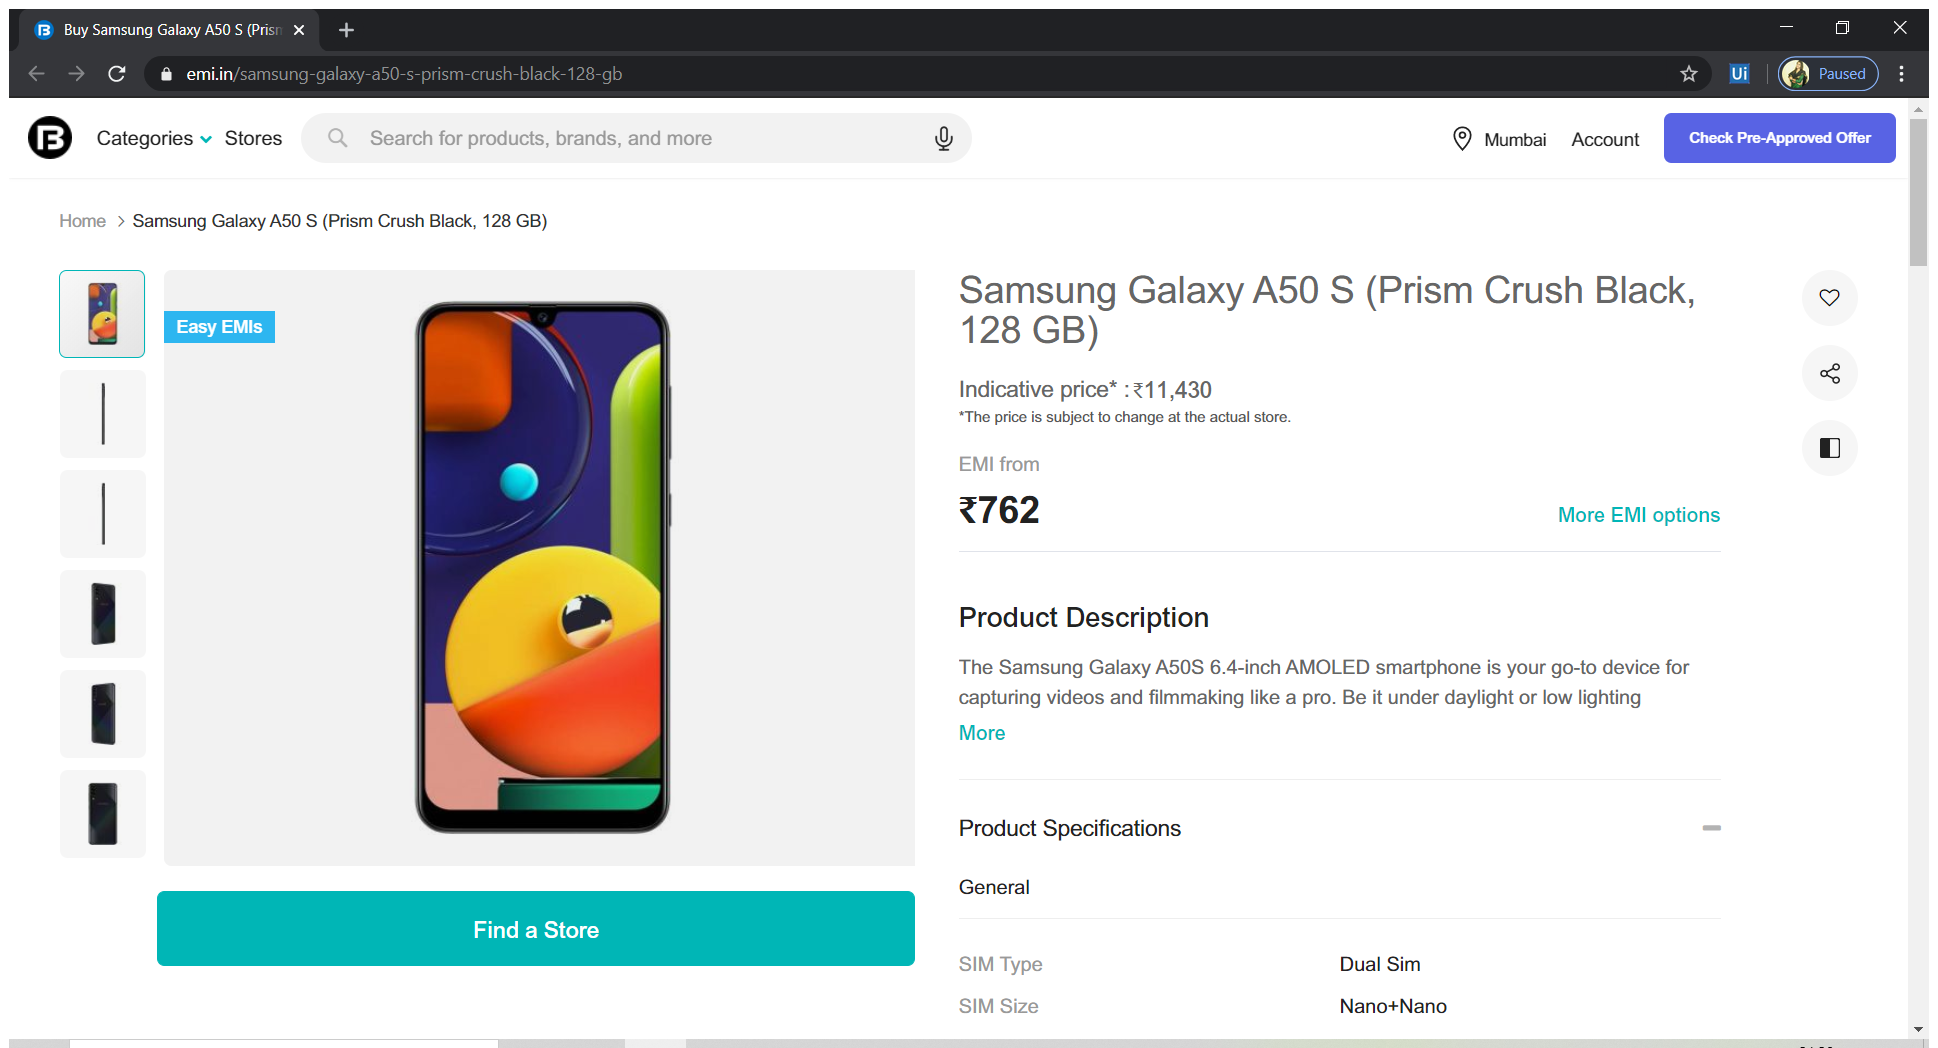
Workflow: GetDescriptionforsingleurl

Step 1: Attach Browser 'BuySamsun Page' (chrome.exe)

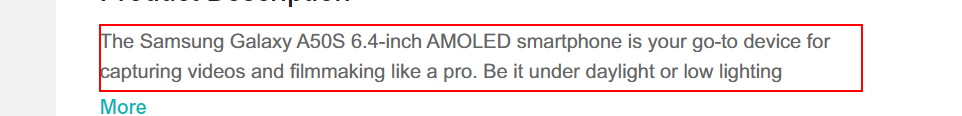
Step 2: get-text from the paragraph

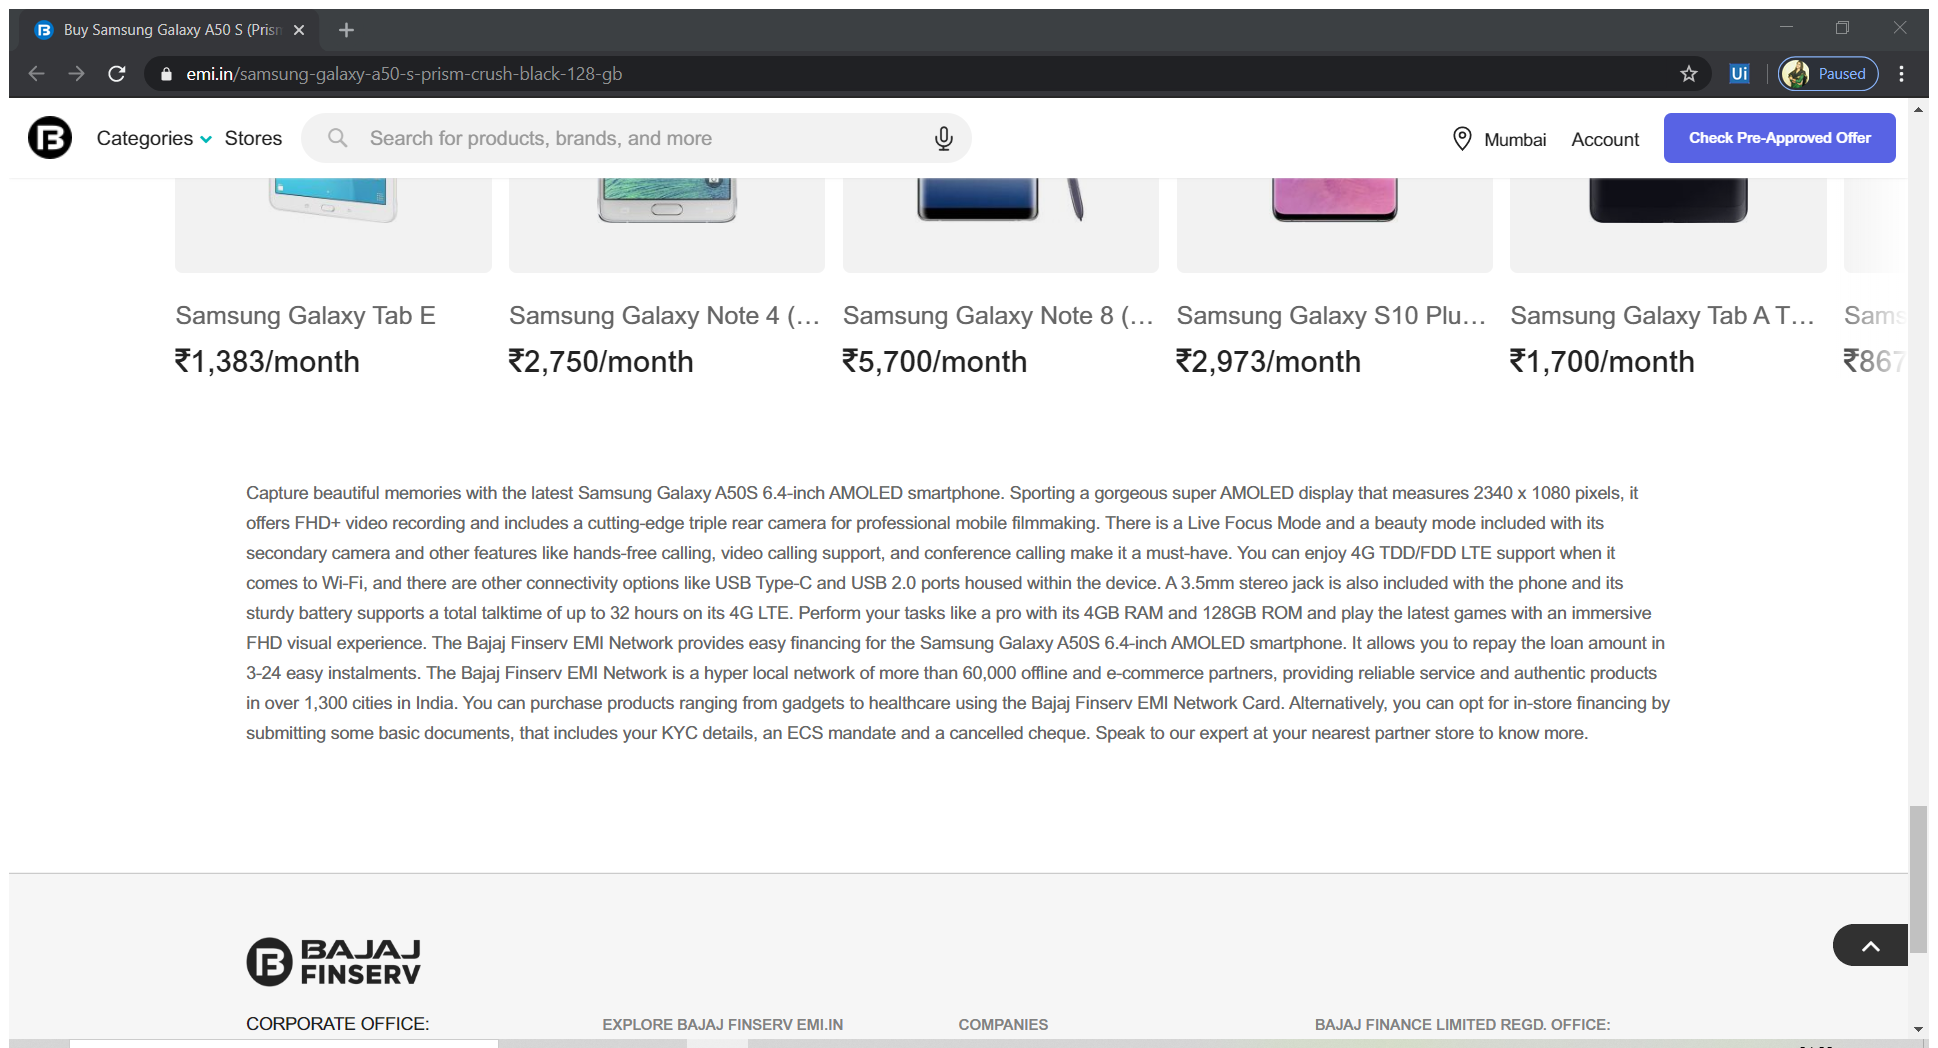
Step 3: Attach Browser 'BuySamsun Page' (chrome.exe)

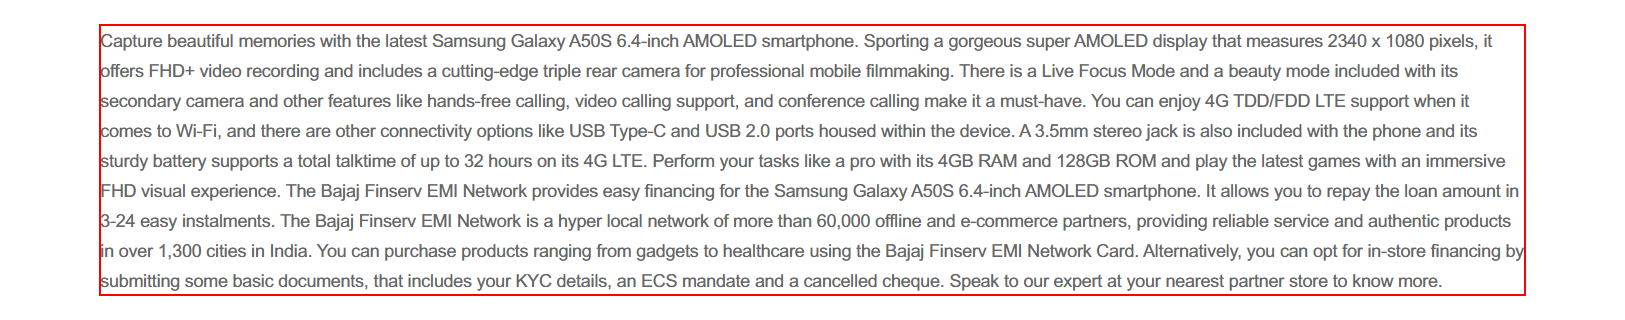
Step 4: get-text from the paragraph

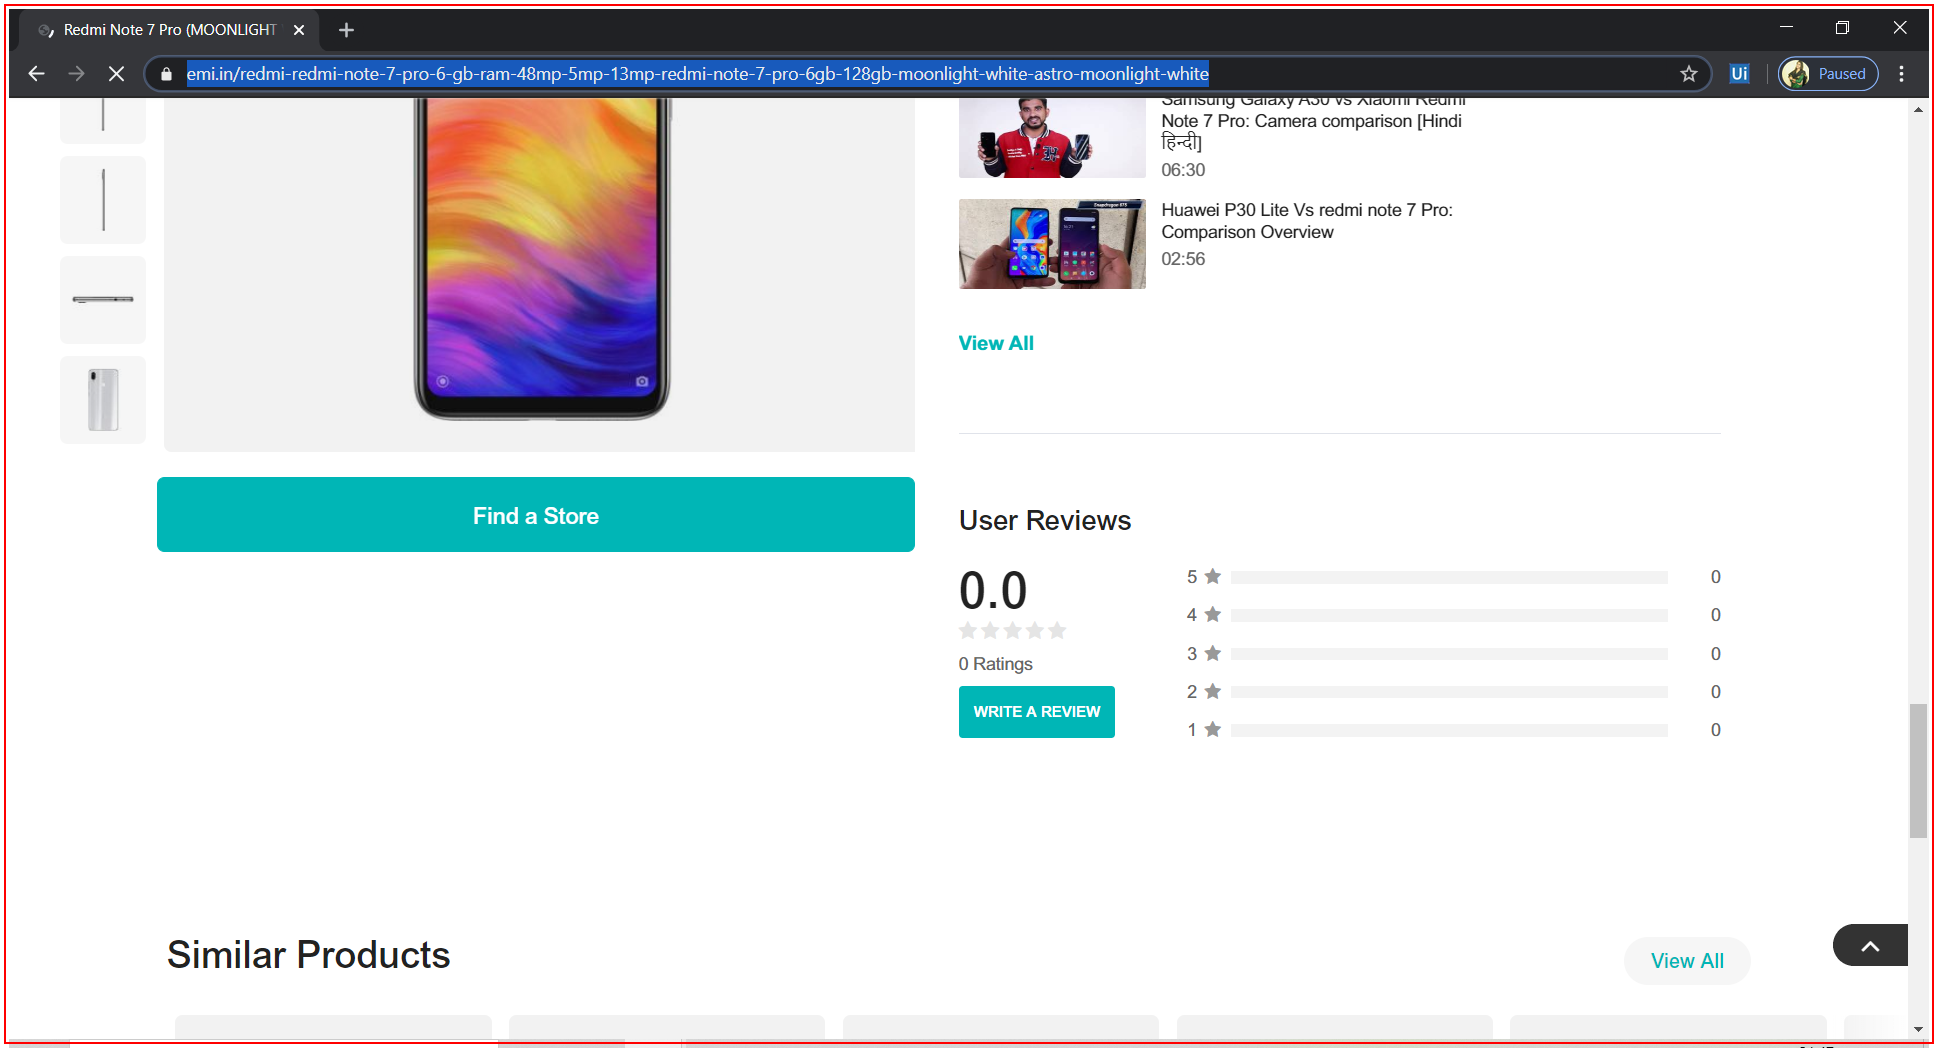
Step 5: Close Application 'chrome.exe Redmi' (chrome.exe)